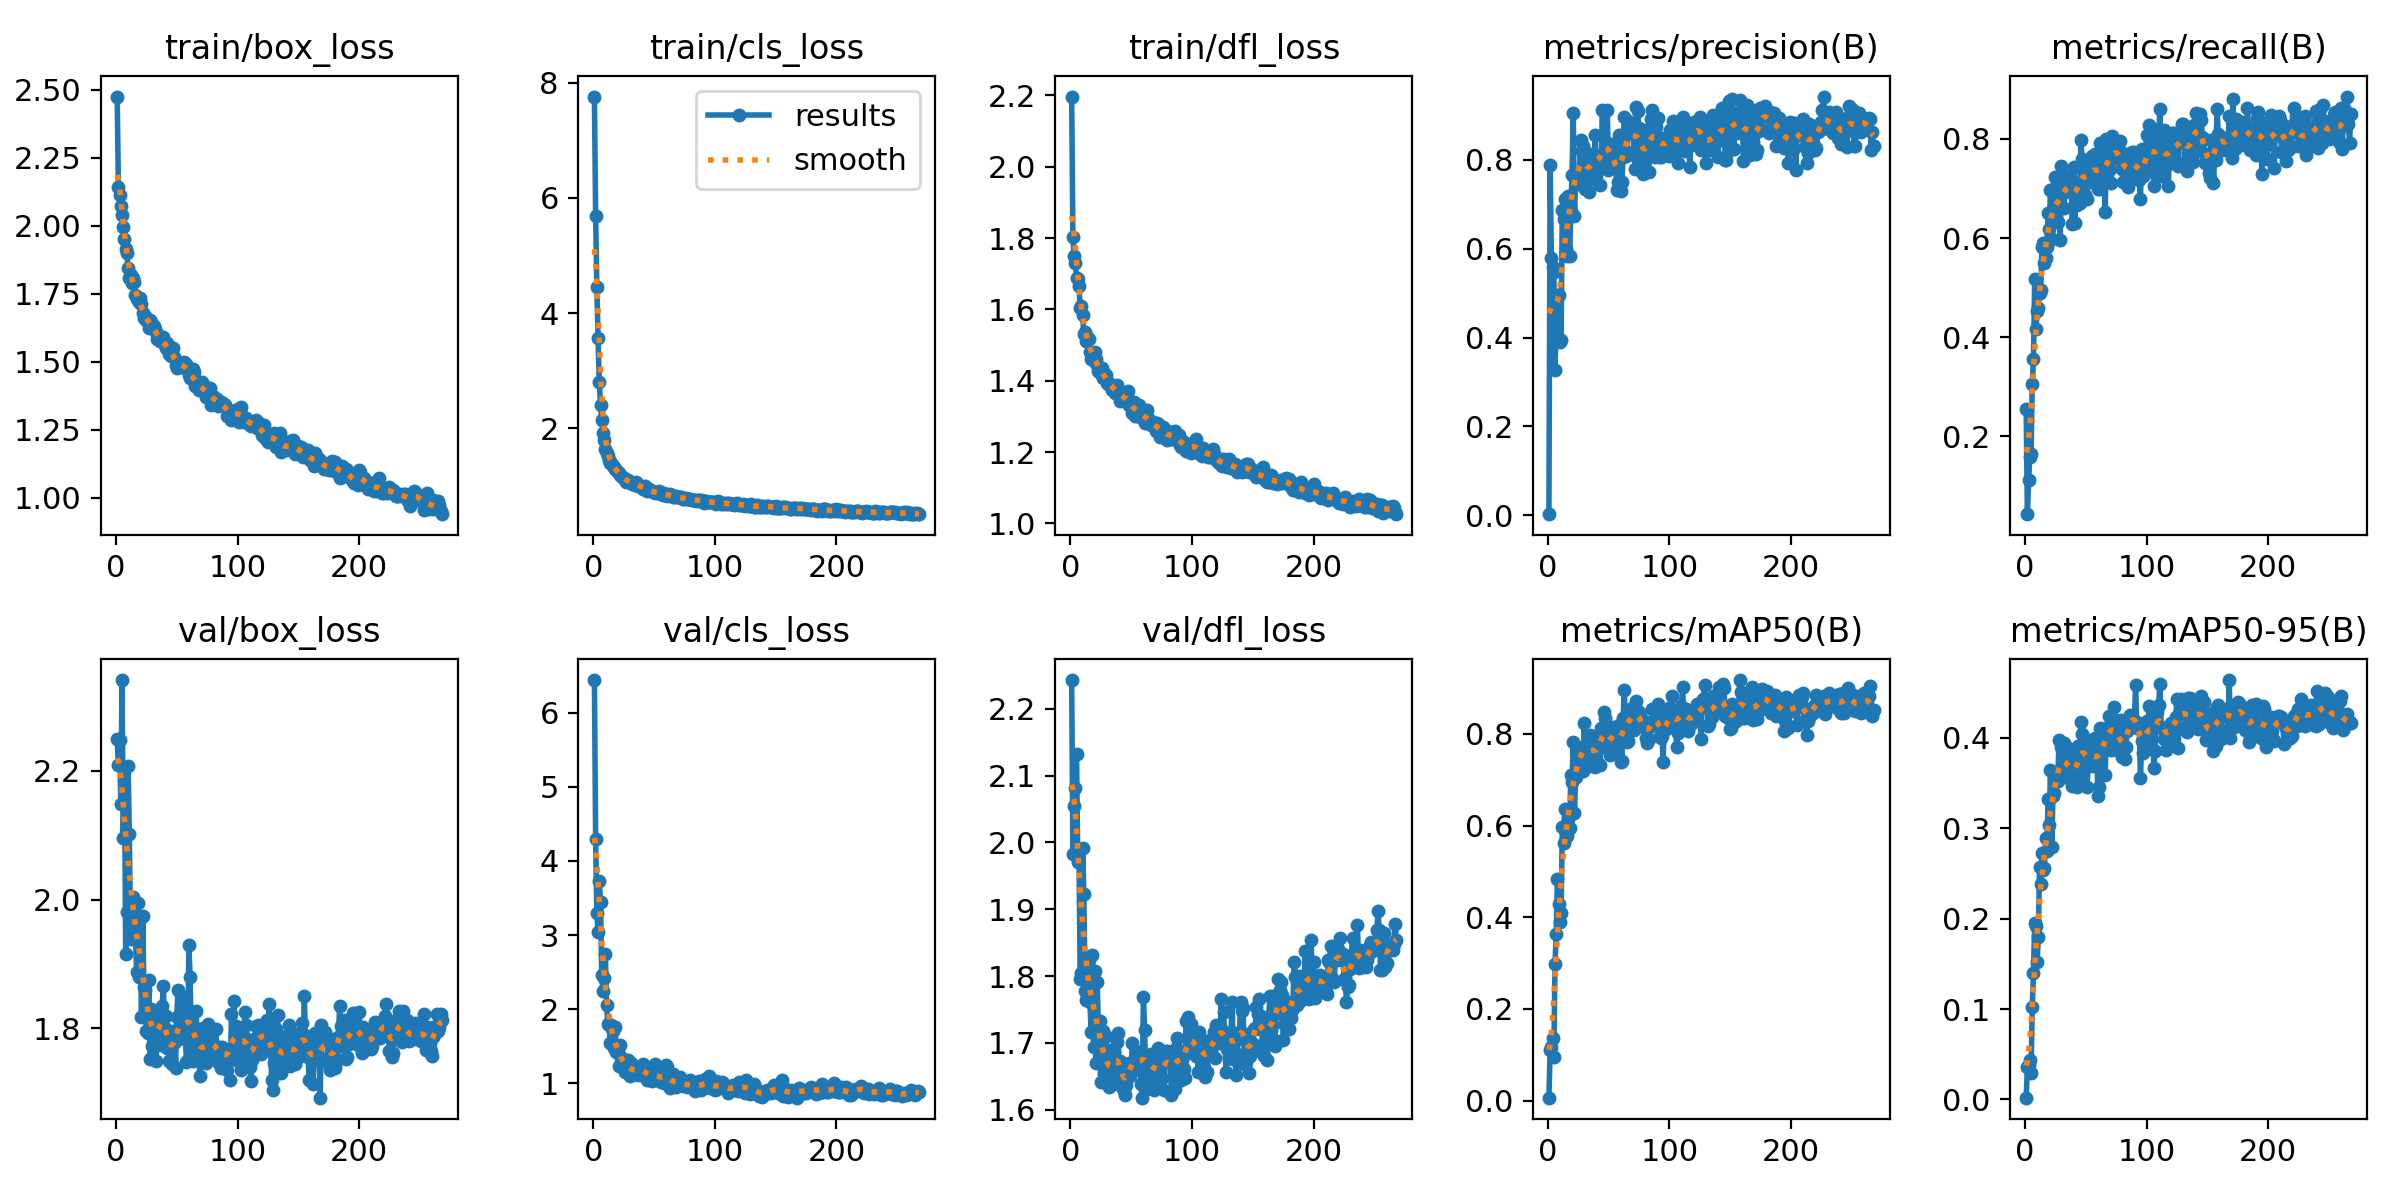

Data behind this chart, as committed beside it:
epoch, train/box_loss, train/cls_loss, train/dfl_loss, metrics/precision(B), metrics/recall(B), metrics/mAP50(B), metrics/mAP50-95(B), val/box_loss, val/cls_loss, val/dfl_loss, lr/pg0, lr/pg1, lr/pg2
1, 2.474, 7.76, 2.197, 0.00242, 0.2547, 0.00643, 0.00193, 2.25, 6.44, 2.243, 0.003258, 0.003258, 0.003258
2, 2.141, 5.685, 1.804, 0.7893, 0.04326, 0.11, 0.03594, 2.21, 4.294, 1.983, 0.006584, 0.006584, 0.006584
3, 2.113, 4.446, 1.75, 0.5795, 0.1116, 0.1176, 0.03829, 2.248, 3.297, 2.055, 0.009905, 0.009905, 0.009905
4, 2.07, 3.568, 1.73, 0.559, 0.1593, 0.1365, 0.0431, 2.148, 3.041, 2.082, 0.00997, 0.00997, 0.00997
5, 2.038, 2.81, 1.687, 0.548, 0.1645, 0.09472, 0.02912, 2.341, 3.728, 2.133, 0.00996, 0.00996, 0.00996
6, 1.995, 2.409, 1.686, 0.327, 0.3051, 0.2985, 0.1025, 2.096, 3.443, 1.972, 0.00995, 0.00995, 0.00995
7, 1.952, 2.145, 1.666, 0.4396, 0.3555, 0.3633, 0.1396, 2.205, 2.458, 1.99, 0.009941, 0.009941, 0.009941
8, 1.912, 1.918, 1.604, 0.4957, 0.5176, 0.4836, 0.195, 1.916, 2.251, 1.796, 0.009931, 0.009931, 0.009931
9, 1.899, 1.796, 1.61, 0.4963, 0.4157, 0.4285, 0.1924, 1.982, 2.418, 1.804, 0.009921, 0.009921, 0.009921
10, 1.843, 1.651, 1.584, 0.3894, 0.4531, 0.39, 0.1519, 2.207, 2.749, 1.992, 0.009911, 0.009911, 0.009911
11, 1.807, 1.576, 1.531, 0.3937, 0.459, 0.4091, 0.1795, 2.102, 2.061, 1.923, 0.009901, 0.009901, 0.009901
12, 1.818, 1.527, 1.536, 0.6881, 0.4898, 0.5961, 0.2576, 1.939, 1.796, 1.778, 0.009891, 0.009891, 0.009891
13, 1.79, 1.454, 1.512, 0.668, 0.4962, 0.5623, 0.2385, 1.997, 1.79, 1.765, 0.009881, 0.009881, 0.009881
14, 1.806, 1.391, 1.523, 0.7113, 0.5814, 0.6363, 0.2726, 2.005, 1.548, 1.795, 0.009871, 0.009871, 0.009871
15, 1.794, 1.403, 1.517, 0.5986, 0.5905, 0.5866, 0.254, 1.981, 1.791, 1.825, 0.009861, 0.009861, 0.009861
16, 1.745, 1.353, 1.481, 0.5834, 0.5501, 0.5773, 0.256, 1.946, 1.703, 1.761, 0.009851, 0.009851, 0.009851
17, 1.732, 1.325, 1.46, 0.7187, 0.5605, 0.6132, 0.2892, 1.888, 1.484, 1.717, 0.009842, 0.009842, 0.009842
18, 1.728, 1.29, 1.47, 0.5833, 0.5815, 0.594, 0.2746, 1.994, 1.76, 1.831, 0.009832, 0.009832, 0.009832
19, 1.718, 1.283, 1.456, 0.6855, 0.6513, 0.7098, 0.3321, 1.88, 1.418, 1.694, 0.009822, 0.009822, 0.009822
20, 1.736, 1.245, 1.48, 0.7657, 0.6187, 0.6955, 0.304, 1.97, 1.423, 1.808, 0.009812, 0.009812, 0.009812
21, 1.71, 1.233, 1.462, 0.9067, 0.6969, 0.7824, 0.3644, 1.818, 1.235, 1.67, 0.009802, 0.009802, 0.009802
22, 1.677, 1.194, 1.443, 0.674, 0.5982, 0.6273, 0.2794, 1.975, 1.52, 1.792, 0.009792, 0.009792, 0.009792
23, 1.659, 1.167, 1.427, 0.761, 0.6558, 0.7058, 0.336, 1.865, 1.338, 1.721, 0.009782, 0.009782, 0.009782
24, 1.669, 1.148, 1.434, 0.7451, 0.6493, 0.7357, 0.3391, 1.86, 1.342, 1.732, 0.009772, 0.009772, 0.009772
25, 1.653, 1.139, 1.418, 0.7548, 0.7221, 0.744, 0.3578, 1.796, 1.247, 1.641, 0.009762, 0.009762, 0.009762
26, 1.645, 1.113, 1.435, 0.7636, 0.7098, 0.7671, 0.3618, 1.794, 1.16, 1.673, 0.009753, 0.009753, 0.009753
27, 1.624, 1.073, 1.409, 0.8455, 0.633, 0.755, 0.3527, 1.876, 1.245, 1.718, 0.009743, 0.009743, 0.009743
28, 1.652, 1.086, 1.422, 0.8196, 0.6756, 0.7703, 0.3973, 1.753, 1.212, 1.655, 0.009733, 0.009733, 0.009733
29, 1.647, 1.103, 1.417, 0.8312, 0.5959, 0.7188, 0.357, 1.831, 1.31, 1.71, 0.009723, 0.009723, 0.009723
30, 1.624, 1.074, 1.392, 0.8106, 0.7446, 0.8227, 0.3903, 1.774, 1.106, 1.646, 0.009713, 0.009713, 0.009713
31, 1.631, 1.065, 1.391, 0.7353, 0.7143, 0.7684, 0.3665, 1.815, 1.276, 1.689, 0.009703, 0.009703, 0.009703
32, 1.62, 1.039, 1.392, 0.8162, 0.6605, 0.7683, 0.3939, 1.801, 1.13, 1.634, 0.009693, 0.009693, 0.009693
33, 1.608, 1.044, 1.385, 0.7534, 0.6937, 0.7334, 0.3726, 1.75, 1.147, 1.637, 0.009683, 0.009683, 0.009683
34, 1.582, 1.014, 1.373, 0.7278, 0.6961, 0.7292, 0.3568, 1.802, 1.213, 1.677, 0.009673, 0.009673, 0.009673
35, 1.596, 1.062, 1.385, 0.7977, 0.7224, 0.7978, 0.3889, 1.787, 1.158, 1.649, 0.009663, 0.009663, 0.009663
36, 1.575, 1.023, 1.383, 0.8017, 0.7201, 0.7719, 0.3557, 1.826, 1.217, 1.686, 0.009654, 0.009654, 0.009654
37, 1.574, 0.9983, 1.365, 0.809, 0.7242, 0.7785, 0.3742, 1.775, 1.119, 1.662, 0.009644, 0.009644, 0.009644
38, 1.576, 1.015, 1.389, 0.7834, 0.7165, 0.7632, 0.3646, 1.835, 1.207, 1.701, 0.009634, 0.009634, 0.009634
39, 1.592, 1.007, 1.37, 0.8554, 0.6287, 0.7273, 0.347, 1.865, 1.229, 1.715, 0.009624, 0.009624, 0.009624
40, 1.561, 0.9799, 1.356, 0.7684, 0.7432, 0.7954, 0.3857, 1.8, 1.142, 1.669, 0.009614, 0.009614, 0.009614
41, 1.55, 0.9566, 1.343, 0.8096, 0.6309, 0.7372, 0.3479, 1.82, 1.264, 1.673, 0.009604, 0.009604, 0.009604
42, 1.569, 0.9679, 1.361, 0.7855, 0.7112, 0.7705, 0.3649, 1.77, 1.097, 1.634, 0.009594, 0.009594, 0.009594
43, 1.552, 0.9955, 1.361, 0.743, 0.6671, 0.731, 0.3461, 1.781, 1.216, 1.641, 0.009584, 0.009584, 0.009584
44, 1.529, 0.9141, 1.342, 0.7968, 0.7008, 0.8133, 0.3908, 1.75, 1.052, 1.628, 0.009574, 0.009574, 0.009574
45, 1.52, 0.9499, 1.347, 0.9116, 0.6712, 0.7837, 0.3562, 1.753, 1.205, 1.622, 0.009564, 0.009564, 0.009564
46, 1.547, 0.9399, 1.367, 0.7938, 0.7973, 0.8476, 0.4182, 1.745, 1.06, 1.638, 0.009555, 0.009555, 0.009555
47, 1.549, 0.9286, 1.372, 0.8197, 0.7587, 0.8334, 0.4039, 1.796, 1.101, 1.661, 0.009545, 0.009545, 0.009545
48, 1.517, 0.9085, 1.332, 0.8401, 0.7408, 0.8102, 0.3866, 1.778, 1.031, 1.67, 0.009535, 0.009535, 0.009535
49, 1.486, 0.8907, 1.329, 0.9122, 0.6877, 0.8149, 0.3976, 1.739, 1.05, 1.651, 0.009525, 0.009525, 0.009525
50, 1.478, 0.8983, 1.334, 0.7771, 0.7172, 0.7675, 0.3683, 1.818, 1.156, 1.669, 0.009515, 0.009515, 0.009515
51, 1.485, 0.8705, 1.31, 0.8085, 0.678, 0.7535, 0.3458, 1.859, 1.264, 1.699, 0.009505, 0.009505, 0.009505
52, 1.5, 0.9017, 1.341, 0.7939, 0.7508, 0.7932, 0.3689, 1.784, 1.104, 1.66, 0.009495, 0.009495, 0.009495
53, 1.479, 0.8747, 1.301, 0.8099, 0.7429, 0.7994, 0.3972, 1.796, 1.052, 1.666, 0.009485, 0.009485, 0.009485
54, 1.486, 0.9122, 1.314, 0.8349, 0.7124, 0.8147, 0.3909, 1.798, 1.11, 1.675, 0.009475, 0.009475, 0.009475
55, 1.485, 0.8749, 1.318, 0.7978, 0.7648, 0.7908, 0.3804, 1.819, 1.03, 1.687, 0.009465, 0.009465, 0.009465
56, 1.5, 0.8663, 1.333, 0.7831, 0.7326, 0.7662, 0.3688, 1.849, 1.024, 1.687, 0.009456, 0.009456, 0.009456
57, 1.477, 0.8459, 1.298, 0.7326, 0.7423, 0.7571, 0.3801, 1.792, 1.146, 1.667, 0.009446, 0.009446, 0.009446
58, 1.49, 0.8848, 1.304, 0.7493, 0.7703, 0.8092, 0.4001, 1.747, 1.002, 1.639, 0.009436, 0.009436, 0.009436
59, 1.477, 0.8475, 1.318, 0.8569, 0.7181, 0.82, 0.3928, 1.751, 1.089, 1.618, 0.009426, 0.009426, 0.009426
60, 1.452, 0.8451, 1.301, 0.7297, 0.6998, 0.7386, 0.3354, 1.929, 1.254, 1.768, 0.009416, 0.009416, 0.009416
... 208 more rows
